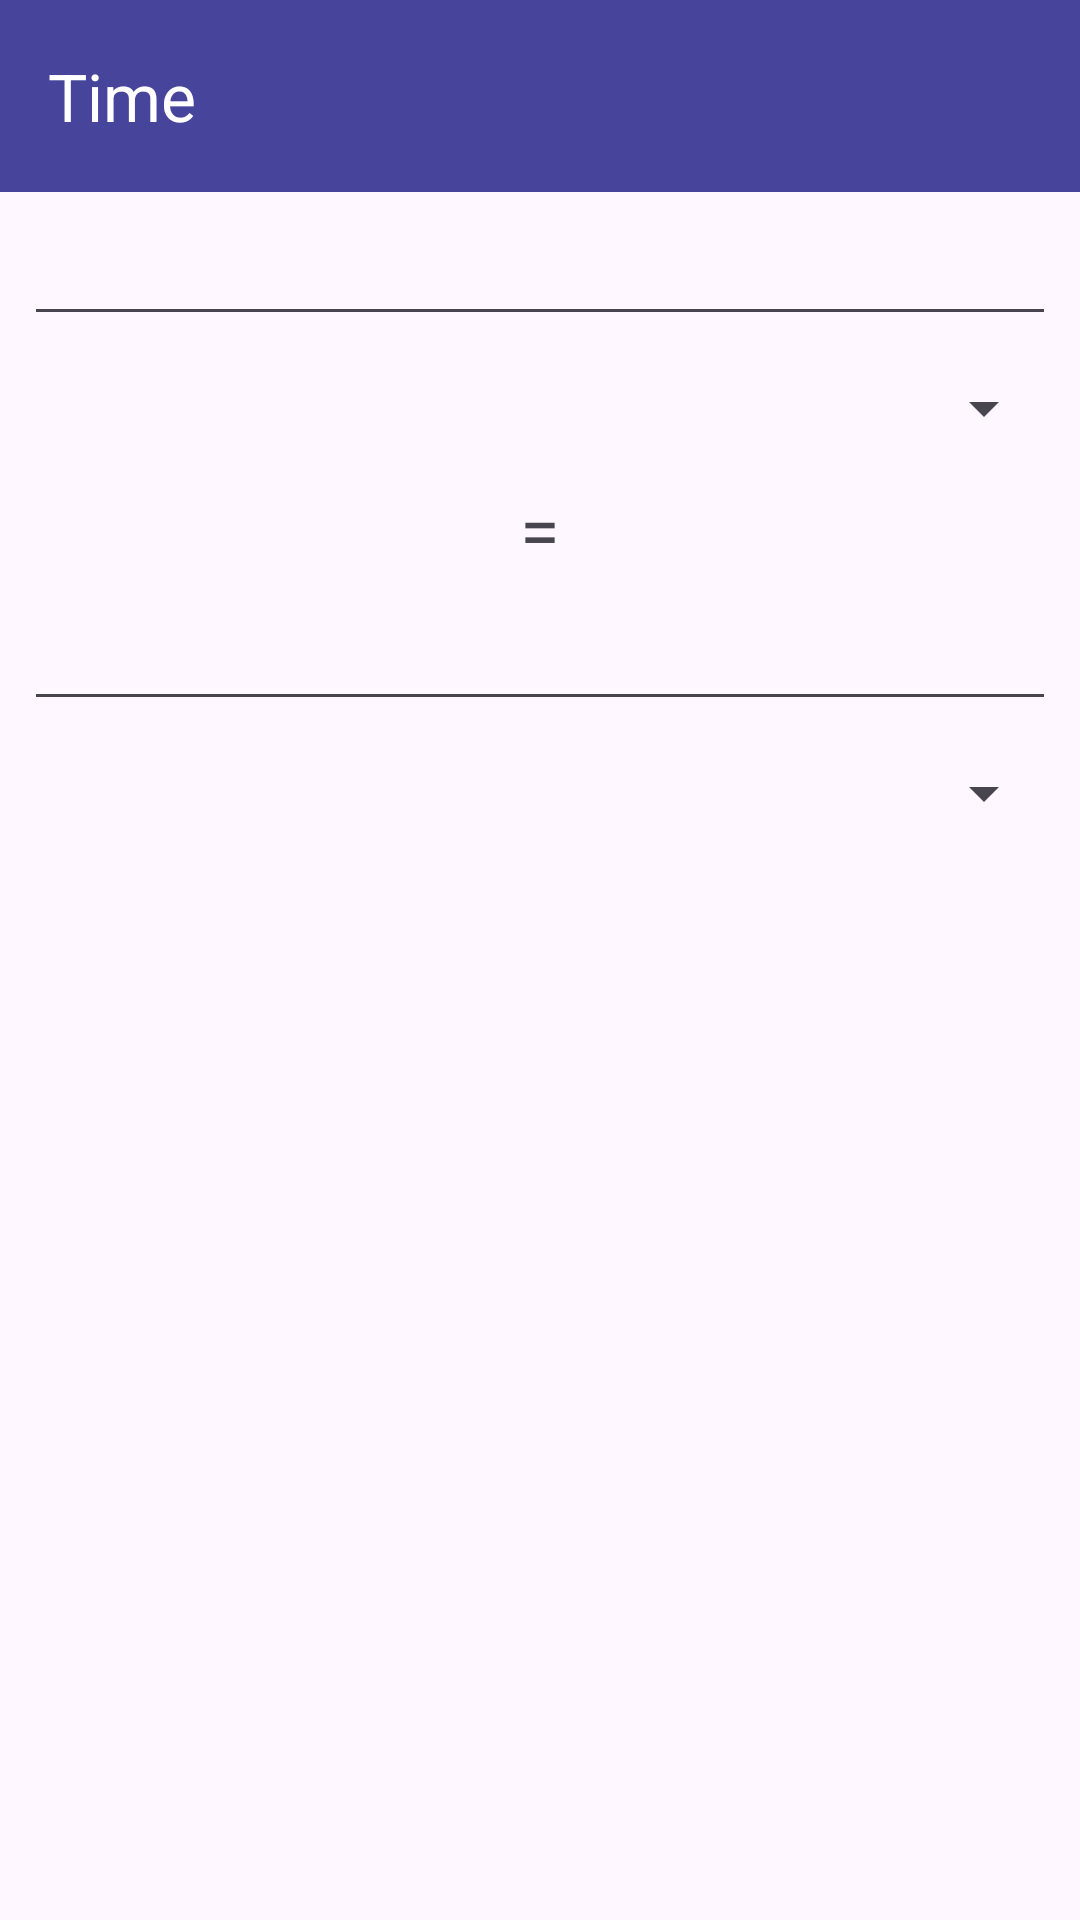

The Android layout XML behind this screen, and the referenced resources:
<!-- AndroidManifest.xml: application theme Theme.SotMAsia2024 -->
<!-- res/layout/activity_time.xml -->
<?xml version="1.0" encoding="utf-8"?>
<androidx.constraintlayout.widget.ConstraintLayout xmlns:android="http://schemas.android.com/apk/res/android"
    xmlns:app="http://schemas.android.com/apk/res-auto"
    xmlns:tools="http://schemas.android.com/tools"
    android:layout_width="match_parent"
    android:layout_height="match_parent"
    tools:context=".TimeActivity">

    <androidx.appcompat.widget.Toolbar
        android:layout_width="match_parent"
        android:layout_height="?attr/actionBarSize"
        android:id="@+id/toolbar"
        app:titleTextColor="@color/white"
        app:title="@string/time"
        android:background="@color/myperple"
        tools:ignore="MissingConstraints" />

    <LinearLayout
        android:layout_width="0dp"
        android:layout_height="0dp"
        android:layout_marginStart="8dp"
        android:layout_marginTop="?actionBarSize"
        android:layout_marginEnd="8dp"
        android:layout_marginBottom="8dp"
        android:orientation="vertical"
        app:layout_constraintBottom_toBottomOf="parent"
        app:layout_constraintEnd_toEndOf="parent"
        app:layout_constraintStart_toStartOf="parent"
        app:layout_constraintTop_toTopOf="parent">

        <EditText
            android:id="@+id/input1_time"
            android:layout_width="match_parent"
            android:layout_height="wrap_content"
            android:ems="10"
            android:inputType="numberDecimal"
            android:minHeight="48dp"
            android:textSize="20sp" />

        <Spinner
            android:id="@+id/unit1_time"
            android:layout_width="match_parent"
            android:layout_height="wrap_content"
            android:entries="@array/timeUnits"
            android:minHeight="48dp"
            android:spinnerMode="dialog"
            tools:ignore="DuplicateSpeakableTextCheck" />

        <TextView
            android:id="@+id/equals_time"
            android:layout_width="match_parent"
            android:layout_height="wrap_content"
            android:text="="
            android:textAlignment="center"
            android:textSize="24sp" />

        <EditText
            android:id="@+id/input2_time"
            android:layout_width="match_parent"
            android:layout_height="wrap_content"
            android:ems="10"
            android:inputType="numberDecimal"
            android:minHeight="48dp"
            android:textSize="20sp" />

        <Spinner
            android:id="@+id/unit2_time"
            android:layout_width="match_parent"
            android:layout_height="wrap_content"
            android:entries="@array/timeUnits"
            android:minHeight="48dp"
            android:spinnerMode="dialog" />
    </LinearLayout>
</androidx.constraintlayout.widget.ConstraintLayout>
<!-- resources referenced by this layout -->
<resources>
  <string-array name="timeUnits">
          <item>মিলিসেকেন্ড (ms)</item>
          <item>সেকেন্ড (s)</item>
          <item>মিনিট</item>
          <item>ঘণ্টা (h)</item>
          <item>দিন</item>
          <item>সপ্তাহ</item>
          <item>মাস</item>
          <item>বছর</item>
          <item>দশক</item>
          <item>শতাব্দী</item>
          <item>সহস্রাব্দ</item>
      </string-array>
  <color name="myperple">#46449B</color>
  <color name="white">#ffffff</color>
  <string name="time">Time</string>
  <style name="Theme.SotMAsia2024" parent="Base.Theme.SotMAsia2024" />
  <style name="Base.Theme.SotMAsia2024" parent="Theme.Material3.DayNight.NoActionBar">
          
          <item name="colorPrimary">@color/myperple</item>
          <item name="colorPrimaryVariant">@color/myperple</item>
          <item name="android:statusBarColor">@color/myperple</item>
          <item name="colorOnPrimary">@color/white</item>
          <item name="colorOnSecondary">@color/white</item>
      </style>
</resources>
